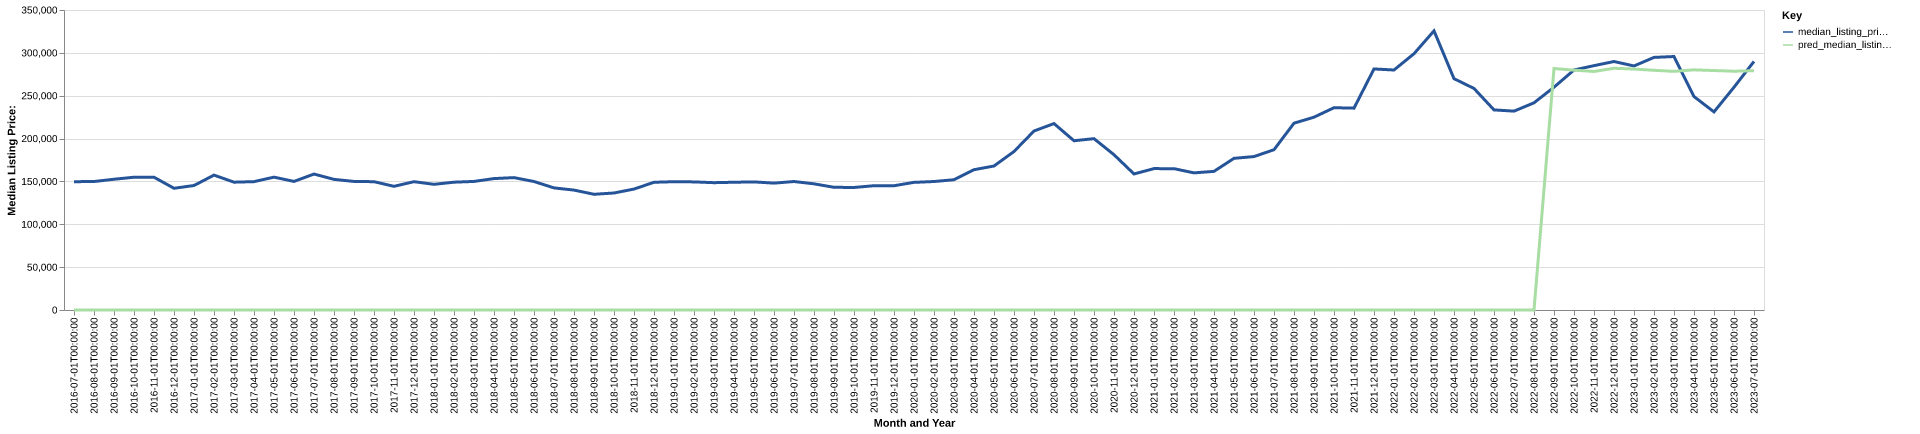

The data file committed next to this chart (first rows):
date, time_idx, median_listing_price, thirty_year_interest_rate_five, month, county_name, active_listing_count, median_days_on_market, pred_median_listing_price, month_year
2016-07-01, 0, 149700, 3.72, 7, Vidalia, GA, 142.0, 100.0, 0, Jul-2016
2016-08-01, 1, 149900, 3.73, 8, Vidalia, GA, 143.0, 95.0, 0, Aug-2016
2016-09-01, 2, 152550, 3.66, 9, Vidalia, GA, 140.0, 92.0, 0, Sep-2016
2016-10-01, 3, 154900, 3.64, 10, Vidalia, GA, 138.0, 83.0, 0, Oct-2016
2016-11-01, 4, 154900, 3.66, 11, Vidalia, GA, 139.0, 97.0, 0, Nov-2016
2016-12-01, 5, 142000, 3.48, 12, Vidalia, GA, 142.0, 104.0, 0, Dec-2016
2017-01-01, 6, 145250, 3.45, 1, Vidalia, GA, 131.0, 106.0, 0, Jan-2017
2017-02-01, 7, 157375, 3.5, 2, Vidalia, GA, 139.0, 99.0, 0, Feb-2017
2017-03-01, 8, 149125, 3.52, 3, Vidalia, GA, 146.0, 106.0, 0, Mar-2017
2017-04-01, 9, 149750, 4.03, 4, Vidalia, GA, 138.0, 87.0, 0, Apr-2017
2017-05-01, 10, 155000, 4.32, 5, Vidalia, GA, 137.0, 94.0, 0, May-2017
2017-06-01, 11, 150000, 4.2, 6, Vidalia, GA, 135.0, 96.0, 0, Jun-2017
2017-07-01, 12, 158600, 4.19, 7, Vidalia, GA, 146.0, 98.0, 0, Jul-2017
2017-08-01, 13, 152400, 4.3, 8, Vidalia, GA, 154.0, 86.0, 0, Aug-2017
2017-09-01, 14, 150000, 4.1, 9, Vidalia, GA, 150.0, 92.0, 0, Sep-2017
2017-10-01, 15, 149700, 4.05, 10, Vidalia, GA, 147.0, 96.0, 0, Oct-2017
2017-11-01, 16, 144300, 3.94, 11, Vidalia, GA, 132.0, 100.0, 0, Nov-2017
2017-12-01, 17, 149700, 4.03, 12, Vidalia, GA, 125.0, 119.0, 0, Dec-2017
2018-01-01, 18, 146625, 3.93, 1, Vidalia, GA, 118.0, 115.0, 0, Jan-2018
2018-02-01, 19, 149125, 3.83, 2, Vidalia, GA, 115.0, 104.0, 0, Feb-2018
2018-03-01, 20, 150000, 3.94, 3, Vidalia, GA, 123.0, 99.0, 0, Mar-2018
2018-04-01, 21, 153325, 3.95, 4, Vidalia, GA, 133.0, 86.0, 0, Apr-2018
2018-05-01, 22, 154450, 3.99, 5, Vidalia, GA, 134.0, 91.0, 0, May-2018
2018-06-01, 23, 149900, 4.15, 6, Vidalia, GA, 133.0, 97.0, 0, Jun-2018
2018-07-01, 24, 142450, 4.4, 7, Vidalia, GA, 129.0, 107.0, 0, Jul-2018
2018-08-01, 25, 139900, 4.46, 8, Vidalia, GA, 128.0, 120.0, 0, Aug-2018
2018-09-01, 26, 135000, 4.58, 9, Vidalia, GA, 135.0, 117.0, 0, Sep-2018
2018-10-01, 27, 136500, 4.66, 10, Vidalia, GA, 137.0, 106.0, 0, Oct-2018
2018-11-01, 28, 141100, 4.62, 11, Vidalia, GA, 128.0, 92.0, 0, Nov-2018
2018-12-01, 29, 149000, 4.54, 12, Vidalia, GA, 125.0, 108.0, 0, Dec-2018
2019-01-01, 30, 149700, 4.6, 1, Vidalia, GA, 107.0, 112.0, 0, Jan-2019
2019-02-01, 31, 149450, 4.72, 2, Vidalia, GA, 112.0, 107.0, 0, Feb-2019
2019-03-01, 32, 148543, 4.9, 3, Vidalia, GA, 114.0, 104.0, 0, Mar-2019
2019-04-01, 33, 149043, 4.94, 4, Vidalia, GA, 110.0, 94.0, 0, Apr-2019
2019-05-01, 34, 149450, 4.75, 5, Vidalia, GA, 115.0, 98.0, 0, May-2019
2019-06-01, 35, 148000, 4.51, 6, Vidalia, GA, 118.0, 89.0, 0, Jun-2019
2019-07-01, 36, 149900, 4.41, 7, Vidalia, GA, 101.0, 95.0, 0, Jul-2019
2019-08-01, 37, 147200, 4.41, 8, Vidalia, GA, 106.0, 99.0, 0, Aug-2019
2019-09-01, 38, 143150, 4.2, 9, Vidalia, GA, 115.0, 86.0, 0, Sep-2019
2019-10-01, 39, 142950, 4.14, 10, Vidalia, GA, 117.0, 79.0, 0, Oct-2019
2019-11-01, 40, 145000, 3.84, 11, Vidalia, GA, 114.0, 96.0, 0, Nov-2019
2019-12-01, 41, 145000, 3.81, 12, Vidalia, GA, 107.0, 120.0, 0, Dec-2019
2020-01-01, 42, 148900, 3.75, 1, Vidalia, GA, 98.0, 136.0, 0, Jan-2020
2020-02-01, 43, 149900, 3.73, 2, Vidalia, GA, 101.0, 133.0, 0, Feb-2020
2020-03-01, 44, 151975, 3.78, 3, Vidalia, GA, 114.0, 63.0, 0, Mar-2020
2020-04-01, 45, 163675, 3.75, 4, Vidalia, GA, 115.0, 73.0, 0, Apr-2020
2020-05-01, 46, 168000, 3.74, 5, Vidalia, GA, 109.0, 89.0, 0, May-2020
2020-06-01, 47, 184900, 3.72, 6, Vidalia, GA, 95.0, 112.0, 0, Jun-2020
2020-07-01, 48, 208825, 3.49, 7, Vidalia, GA, 91.0, 119.0, 0, Jul-2020
2020-08-01, 49, 217500, 3.65, 8, Vidalia, GA, 81.0, 122.0, 0, Aug-2020
2020-09-01, 50, 197475, 3.33, 9, Vidalia, GA, 75.0, 84.0, 0, Sep-2020
2020-10-01, 51, 199900, 3.28, 10, Vidalia, GA, 78.0, 84.0, 0, Oct-2020
2020-11-01, 52, 181150, 3.21, 11, Vidalia, GA, 69.0, 94.0, 0, Nov-2020
2020-12-01, 53, 158725, 3.07, 12, Vidalia, GA, 63.0, 109.0, 0, Dec-2020
2021-01-01, 54, 164950, 2.99, 1, Vidalia, GA, 60.0, 126.0, 0, Jan-2021
2021-02-01, 55, 164900, 2.93, 2, Vidalia, GA, 55.0, 96.0, 0, Feb-2021
2021-03-01, 56, 159975, 2.88, 3, Vidalia, GA, 48.0, 90.0, 0, Mar-2021
2021-04-01, 57, 161750, 2.84, 4, Vidalia, GA, 41.0, 88.0, 0, Apr-2021
2021-05-01, 58, 176950, 2.71, 5, Vidalia, GA, 40.0, 75.0, 0, May-2021
2021-06-01, 59, 179000, 2.79, 6, Vidalia, GA, 48.0, 57.0, 0, Jun-2021
... 25 more rows
